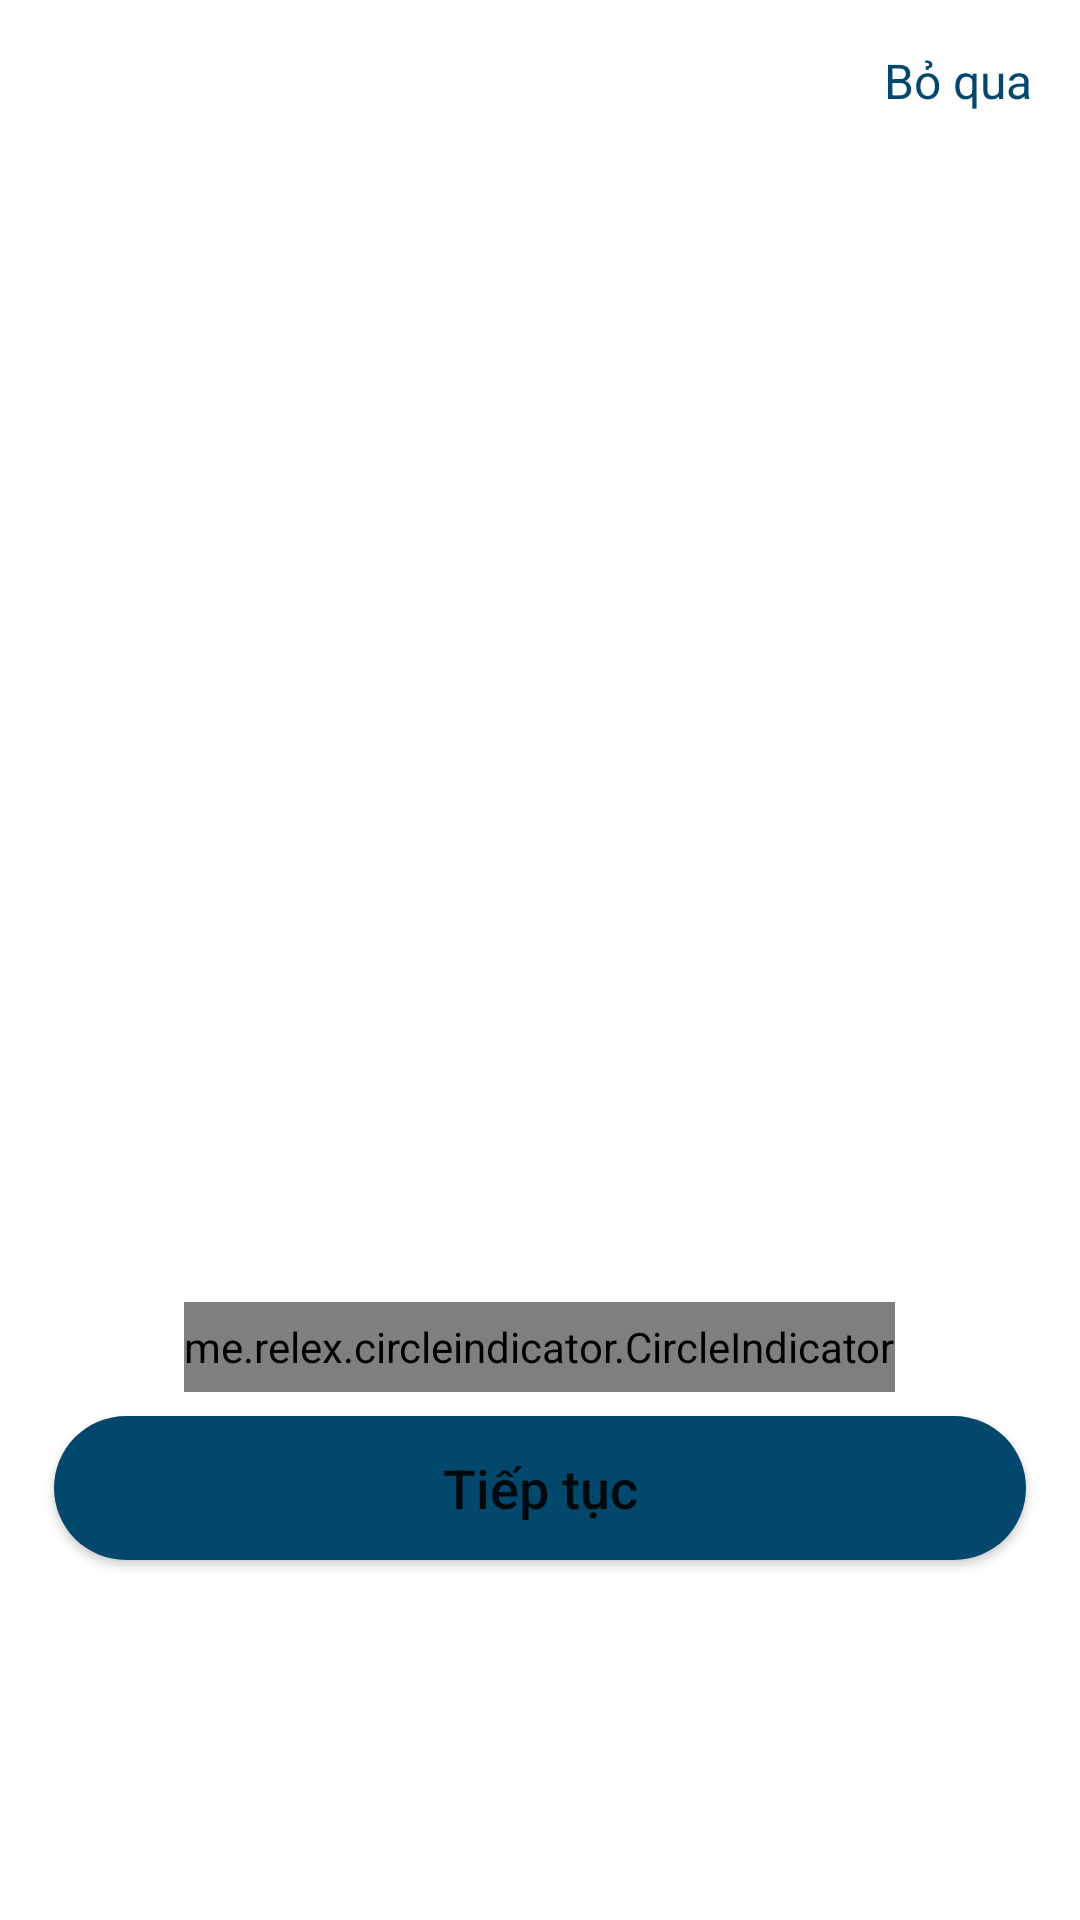

Android layout source for this screen:
<!-- AndroidManifest.xml: application theme Theme.TechNoSocialApp -->
<!-- res/layout/activity_on_boarding.xml -->
<?xml version="1.0" encoding="utf-8"?>
<androidx.constraintlayout.widget.ConstraintLayout xmlns:android="http://schemas.android.com/apk/res/android"
    xmlns:app="http://schemas.android.com/apk/res-auto"
    xmlns:tools="http://schemas.android.com/tools"
    android:layout_width="match_parent"
    android:layout_height="match_parent"
    tools:context=".onboarding.OnBoardingActivity">

    <TextView
        android:id="@+id/skip"
        android:layout_width="wrap_content"
        android:layout_height="wrap_content"
        android:layout_alignParentEnd="true"
        android:padding="16dp"
        app:layout_constraintWidth_percent=".8"
        android:text="Bỏ qua"
        android:textColor="@color/main_app"
        android:textSize="16sp"
        app:layout_constraintEnd_toEndOf="parent"
        app:layout_constraintTop_toTopOf="parent" />

    <androidx.viewpager.widget.ViewPager
        android:id="@+id/viewPager"
        android:layout_width="match_parent"
        android:layout_height="0dp"
        app:layout_constraintBottom_toTopOf="@+id/indicate"
        app:layout_constraintEnd_toEndOf="parent"
        app:layout_constraintStart_toStartOf="parent"
        app:layout_constraintTop_toBottomOf="@+id/skip" />

    <me.relex.circleindicator.CircleIndicator
        android:id="@+id/indicate"
        android:layout_width="wrap_content"
        app:ci_drawable="@drawable/background_circle_indicate"
        android:layout_height="30dp"
        android:layout_marginBottom="8dp"
        app:layout_constraintBottom_toTopOf="@+id/btnNext"
        app:layout_constraintEnd_toEndOf="@+id/btnNext"
        app:layout_constraintHorizontal_bias="0.498"
        app:layout_constraintStart_toStartOf="@+id/btnNext" />

    <Button
        android:id="@+id/btnNext"
        android:text="Tiếp tục"
        android:background="@drawable/background_btn"
        app:backgroundTint="@null"
        android:textAllCaps="false"
        android:layout_width="0dp"
        android:layout_height="wrap_content"
        android:textSize="18sp"
        app:layout_constraintWidth_percent=".9"
        android:layout_marginBottom="120dp"
        app:layout_constraintBottom_toBottomOf="parent"
        app:layout_constraintEnd_toEndOf="parent"
        app:layout_constraintHorizontal_bias="0.5"
        app:layout_constraintStart_toStartOf="parent" />


</androidx.constraintlayout.widget.ConstraintLayout>
<!-- resources referenced by this layout -->
<resources>
  <color name="main_app">#02486C</color>
  <!-- drawable background_btn (drawable) -->
  <?xml version="1.0" encoding="utf-8"?>
  <shape xmlns:android="http://schemas.android.com/apk/res/android"
      android:shape="rectangle"
      >
      <solid android:color="@color/main_app"/>
      <corners android:radius="40dp" />
  
  </shape>
  <!-- drawable background_circle_indicate (drawable) -->
  <?xml version="1.0" encoding="utf-8"?>
  <shape xmlns:android="http://schemas.android.com/apk/res/android"
              android:shape="oval">
      <solid android:color="@color/main_app"/>
      <size android:width="5dp" android:height="5dp"/>
  </shape>
  <style name="Theme.TechNoSocialApp" parent="Theme.MaterialComponents.Light.NoActionBar">
          
          <item name="colorPrimary">@color/main_app</item>
          <item name="colorPrimaryVariant">@color/main_app</item>
          <item name="colorOnPrimary">@color/white</item>
          
          <item name="colorSecondary">@color/teal_200</item>
          <item name="colorSecondaryVariant">@color/teal_700</item>
          <item name="colorOnSecondary">@color/black</item>
          
          <item name="android:statusBarColor">?attr/colorPrimaryVariant</item>
          
          <item name="android:windowActivityTransitions">true</item>
          <item name="android:windowEnterTransition">@transition/trans_animate</item>
          <item name="android:windowExitTransition">@transition/trans_animate</item>
      </style>
  <color name="white">#FFFFFFFF</color>
  <color name="teal_200">#FF03DAC5</color>
  <color name="teal_700">#FF018786</color>
  <color name="black">#FF000000</color>
</resources>
